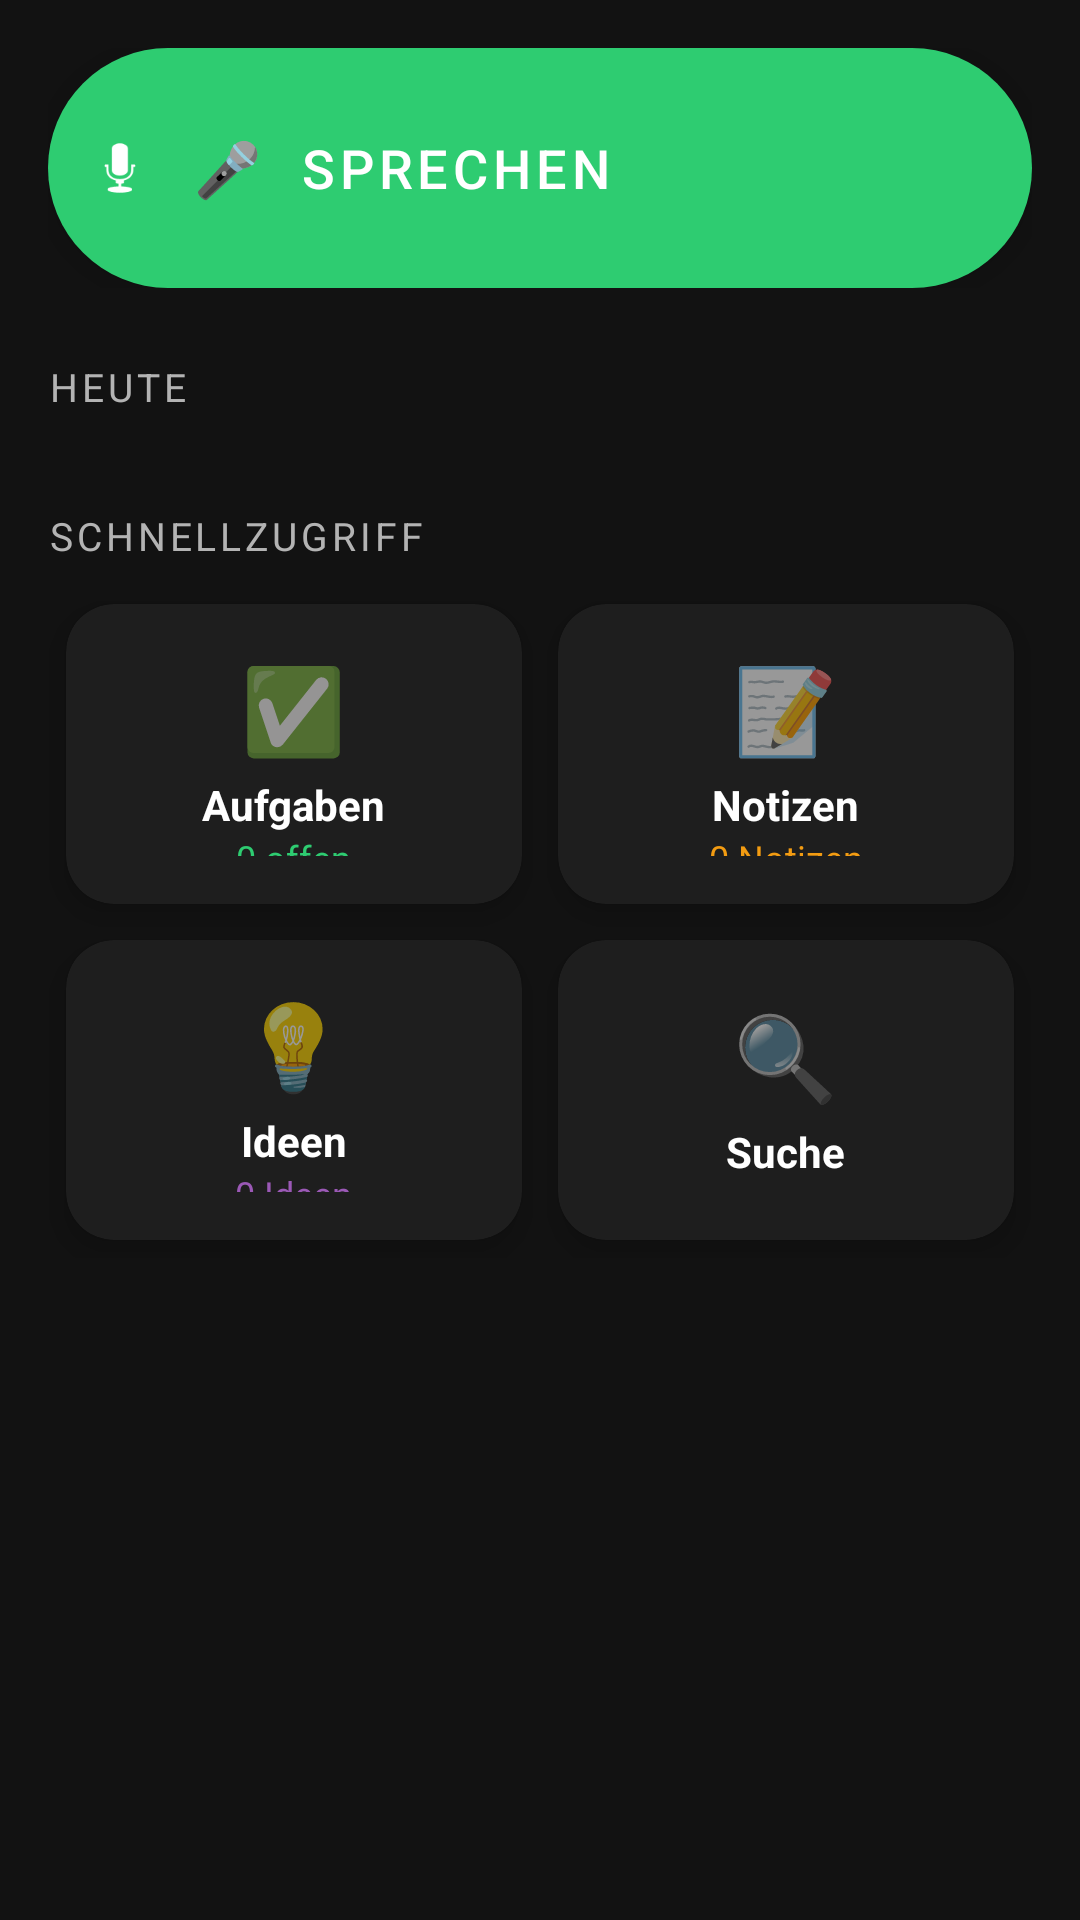

Produce the Android XML layout that renders to this screen, including the resource entries it uses.
<!-- AndroidManifest.xml: application theme Theme.DigitalesHirn -->
<!-- res/layout/fragment_home.xml -->
<?xml version="1.0" encoding="utf-8"?>
<androidx.core.widget.NestedScrollView
    xmlns:android="http://schemas.android.com/apk/res/android"
    xmlns:app="http://schemas.android.com/apk/res-auto"
    android:layout_width="match_parent"
    android:layout_height="match_parent"
    android:background="@color/background_dark"
    android:fillViewport="true">

    <LinearLayout
        android:layout_width="match_parent"
        android:layout_height="wrap_content"
        android:orientation="vertical"
        android:padding="@dimen/spacing_medium">

        
        <androidx.constraintlayout.widget.ConstraintLayout
            android:layout_width="match_parent"
            android:layout_height="wrap_content"
            android:layout_marginBottom="@dimen/spacing_large">

            <com.google.android.material.floatingactionbutton.ExtendedFloatingActionButton
                android:id="@+id/btnMic"
                android:layout_width="0dp"
                android:layout_height="80dp"
                android:text="🎤  Sprechen"
                android:textSize="18sp"
                android:textColor="@color/white"
                app:backgroundTint="@color/green_primary"
                app:icon="@android:drawable/ic_btn_speak_now"
                app:iconTint="@color/white"
                app:layout_constraintStart_toStartOf="parent"
                app:layout_constraintEnd_toEndOf="parent"
                app:layout_constraintTop_toTopOf="parent"
                app:layout_constraintBottom_toBottomOf="parent" />

        </androidx.constraintlayout.widget.ConstraintLayout>

        
        <TextView
            android:id="@+id/tvTodayHeader"
            android:layout_width="match_parent"
            android:layout_height="wrap_content"
            android:text="@string/section_today"
            android:textColor="@color/text_secondary"
            android:textSize="13sp"
            android:textAllCaps="true"
            android:letterSpacing="0.1"
            android:layout_marginBottom="@dimen/spacing_small" />

        <androidx.recyclerview.widget.RecyclerView
            android:id="@+id/rvTodayEntries"
            android:layout_width="match_parent"
            android:layout_height="wrap_content"
            android:nestedScrollingEnabled="false" />

        <TextView
            android:id="@+id/tvEmptyToday"
            android:layout_width="match_parent"
            android:layout_height="wrap_content"
            android:text="@string/empty_today"
            android:textColor="@color/text_disabled"
            android:textSize="14sp"
            android:gravity="center"
            android:padding="@dimen/spacing_medium"
            android:visibility="gone" />

        
        <TextView
            android:layout_width="match_parent"
            android:layout_height="wrap_content"
            android:text="Schnellzugriff"
            android:textColor="@color/text_secondary"
            android:textSize="13sp"
            android:textAllCaps="true"
            android:letterSpacing="0.1"
            android:layout_marginTop="@dimen/spacing_large"
            android:layout_marginBottom="@dimen/spacing_small" />

        <GridLayout
            android:layout_width="match_parent"
            android:layout_height="wrap_content"
            android:columnCount="2"
            android:rowCount="2"
            android:useDefaultMargins="false">

            <com.google.android.material.card.MaterialCardView
                android:id="@+id/tileAufgaben"
                style="@style/Widget.DigitalesHirn.TileCard"
                android:layout_width="0dp"
                android:layout_height="100dp"
                android:layout_columnWeight="1"
                android:layout_rowWeight="1"
                android:layout_margin="6dp"
                android:clickable="true"
                android:focusable="true">

                <LinearLayout
                    android:layout_width="match_parent"
                    android:layout_height="match_parent"
                    android:orientation="vertical"
                    android:gravity="center"
                    android:padding="@dimen/spacing_medium">

                    <TextView
                        android:layout_width="wrap_content"
                        android:layout_height="wrap_content"
                        android:text="✅"
                        android:textSize="28sp" />

                    <TextView
                        android:layout_width="wrap_content"
                        android:layout_height="wrap_content"
                        android:text="@string/tab_tasks"
                        android:textColor="@color/text_primary"
                        android:textSize="14sp"
                        android:textStyle="bold"
                        android:layout_marginTop="4dp" />

                    <TextView
                        android:id="@+id/tvTaskCount"
                        android:layout_width="wrap_content"
                        android:layout_height="wrap_content"
                        android:text="0 offen"
                        android:textColor="@color/green_primary"
                        android:textSize="12sp" />
                </LinearLayout>
            </com.google.android.material.card.MaterialCardView>

            <com.google.android.material.card.MaterialCardView
                android:id="@+id/tileNotizen"
                style="@style/Widget.DigitalesHirn.TileCard"
                android:layout_width="0dp"
                android:layout_height="100dp"
                android:layout_columnWeight="1"
                android:layout_rowWeight="1"
                android:layout_margin="6dp"
                android:clickable="true"
                android:focusable="true">

                <LinearLayout
                    android:layout_width="match_parent"
                    android:layout_height="match_parent"
                    android:orientation="vertical"
                    android:gravity="center"
                    android:padding="@dimen/spacing_medium">

                    <TextView
                        android:layout_width="wrap_content"
                        android:layout_height="wrap_content"
                        android:text="📝"
                        android:textSize="28sp" />

                    <TextView
                        android:layout_width="wrap_content"
                        android:layout_height="wrap_content"
                        android:text="@string/tab_notes"
                        android:textColor="@color/text_primary"
                        android:textSize="14sp"
                        android:textStyle="bold"
                        android:layout_marginTop="4dp" />

                    <TextView
                        android:id="@+id/tvNoteCount"
                        android:layout_width="wrap_content"
                        android:layout_height="wrap_content"
                        android:text="0 Notizen"
                        android:textColor="@color/category_note"
                        android:textSize="12sp" />
                </LinearLayout>
            </com.google.android.material.card.MaterialCardView>

            <com.google.android.material.card.MaterialCardView
                android:id="@+id/tileIdeen"
                style="@style/Widget.DigitalesHirn.TileCard"
                android:layout_width="0dp"
                android:layout_height="100dp"
                android:layout_columnWeight="1"
                android:layout_rowWeight="1"
                android:layout_margin="6dp"
                android:clickable="true"
                android:focusable="true">

                <LinearLayout
                    android:layout_width="match_parent"
                    android:layout_height="match_parent"
                    android:orientation="vertical"
                    android:gravity="center"
                    android:padding="@dimen/spacing_medium">

                    <TextView
                        android:layout_width="wrap_content"
                        android:layout_height="wrap_content"
                        android:text="💡"
                        android:textSize="28sp" />

                    <TextView
                        android:layout_width="wrap_content"
                        android:layout_height="wrap_content"
                        android:text="@string/tab_ideas"
                        android:textColor="@color/text_primary"
                        android:textSize="14sp"
                        android:textStyle="bold"
                        android:layout_marginTop="4dp" />

                    <TextView
                        android:id="@+id/tvIdeaCount"
                        android:layout_width="wrap_content"
                        android:layout_height="wrap_content"
                        android:text="0 Ideen"
                        android:textColor="@color/category_idea"
                        android:textSize="12sp" />
                </LinearLayout>
            </com.google.android.material.card.MaterialCardView>

            <com.google.android.material.card.MaterialCardView
                android:id="@+id/tileSuche"
                style="@style/Widget.DigitalesHirn.TileCard"
                android:layout_width="0dp"
                android:layout_height="100dp"
                android:layout_columnWeight="1"
                android:layout_rowWeight="1"
                android:layout_margin="6dp"
                android:clickable="true"
                android:focusable="true">

                <LinearLayout
                    android:layout_width="match_parent"
                    android:layout_height="match_parent"
                    android:orientation="vertical"
                    android:gravity="center"
                    android:padding="@dimen/spacing_medium">

                    <TextView
                        android:layout_width="wrap_content"
                        android:layout_height="wrap_content"
                        android:text="🔍"
                        android:textSize="28sp" />

                    <TextView
                        android:layout_width="wrap_content"
                        android:layout_height="wrap_content"
                        android:text="@string/tab_search"
                        android:textColor="@color/text_primary"
                        android:textSize="14sp"
                        android:textStyle="bold"
                        android:layout_marginTop="4dp" />
                </LinearLayout>
            </com.google.android.material.card.MaterialCardView>

        </GridLayout>

    </LinearLayout>

</androidx.core.widget.NestedScrollView>
<!-- resources referenced by this layout -->
<resources>
  <color name="background_dark">#121212</color>
  <color name="category_idea">#9B59B6</color>
  <color name="category_note">#F39C12</color>
  <color name="green_primary">#2ECC71</color>
  <color name="text_disabled">#666666</color>
  <color name="text_primary">#FFFFFF</color>
  <color name="text_secondary">#B3B3B3</color>
  <color name="white">#FFFFFF</color>
  <dimen name="spacing_large">24dp</dimen>
  <dimen name="spacing_medium">16dp</dimen>
  <dimen name="spacing_small">8dp</dimen>
  <string name="empty_today">Heute keine Einträge</string>
  <string name="section_today">Heute</string>
  <string name="tab_ideas">Ideen</string>
  <string name="tab_notes">Notizen</string>
  <string name="tab_search">Suche</string>
  <string name="tab_tasks">Aufgaben</string>
  <style name="Widget.DigitalesHirn.TileCard" parent="Widget.MaterialComponents.CardView">
          <item name="cardBackgroundColor">@color/surface_dark</item>
          <item name="cardCornerRadius">16dp</item>
          <item name="cardElevation">6dp</item>
      </style>
  <color name="surface_dark">#1E1E1E</color>
  <color name="green_dark">#27AE60</color>
  <color name="green_accent">#1ABC9C</color>
  <color name="black">#000000</color>
  <style name="Widget.DigitalesHirn.SpinnerItem" parent="Widget.AppCompat.TextView.SpinnerItem">
          <item name="android:textColor">@color/text_primary</item>
          <item name="android:background">@color/surface_control</item>
          <item name="android:paddingStart">8dp</item>
          <item name="android:paddingEnd">8dp</item>
      </style>
  <style name="Widget.DigitalesHirn.SpinnerDropDownItem" parent="Widget.AppCompat.DropDownItem.Spinner">
          <item name="android:textColor">@color/text_primary</item>
          <item name="android:background">@color/surface_elevated</item>
          <item name="android:paddingStart">8dp</item>
          <item name="android:paddingEnd">8dp</item>
      </style>
  <style name="Theme.DigitalesHirn.AlertDialog" parent="ThemeOverlay.MaterialComponents.MaterialAlertDialog">
          <item name="android:background">@color/surface_dark</item>
          <item name="colorOnSurface">@color/text_primary</item>
          <item name="colorSurface">@color/surface_dark</item>
          <item name="buttonBarPositiveButtonStyle">@style/Widget.DigitalesHirn.Button.Positive</item>
          <item name="buttonBarNegativeButtonStyle">@style/Widget.DigitalesHirn.Button.Negative</item>
          <item name="buttonBarNeutralButtonStyle">@style/Widget.DigitalesHirn.Button.Neutral</item>
      </style>
  <color name="surface_elevated">#2A2A2A</color>
  <style name="Widget.DigitalesHirn.Button.Positive" parent="Widget.MaterialComponents.Button.TextButton.Dialog">
          <item name="android:textColor">@color/green_primary</item>
      </style>
  <style name="Widget.DigitalesHirn.Button.Negative" parent="Widget.MaterialComponents.Button.TextButton.Dialog">
          <item name="android:textColor">@color/red_delete</item>
      </style>
  <style name="Widget.DigitalesHirn.Button.Neutral" parent="Widget.MaterialComponents.Button.TextButton.Dialog">
          <item name="android:textColor">@color/text_secondary</item>
      </style>
</resources>
